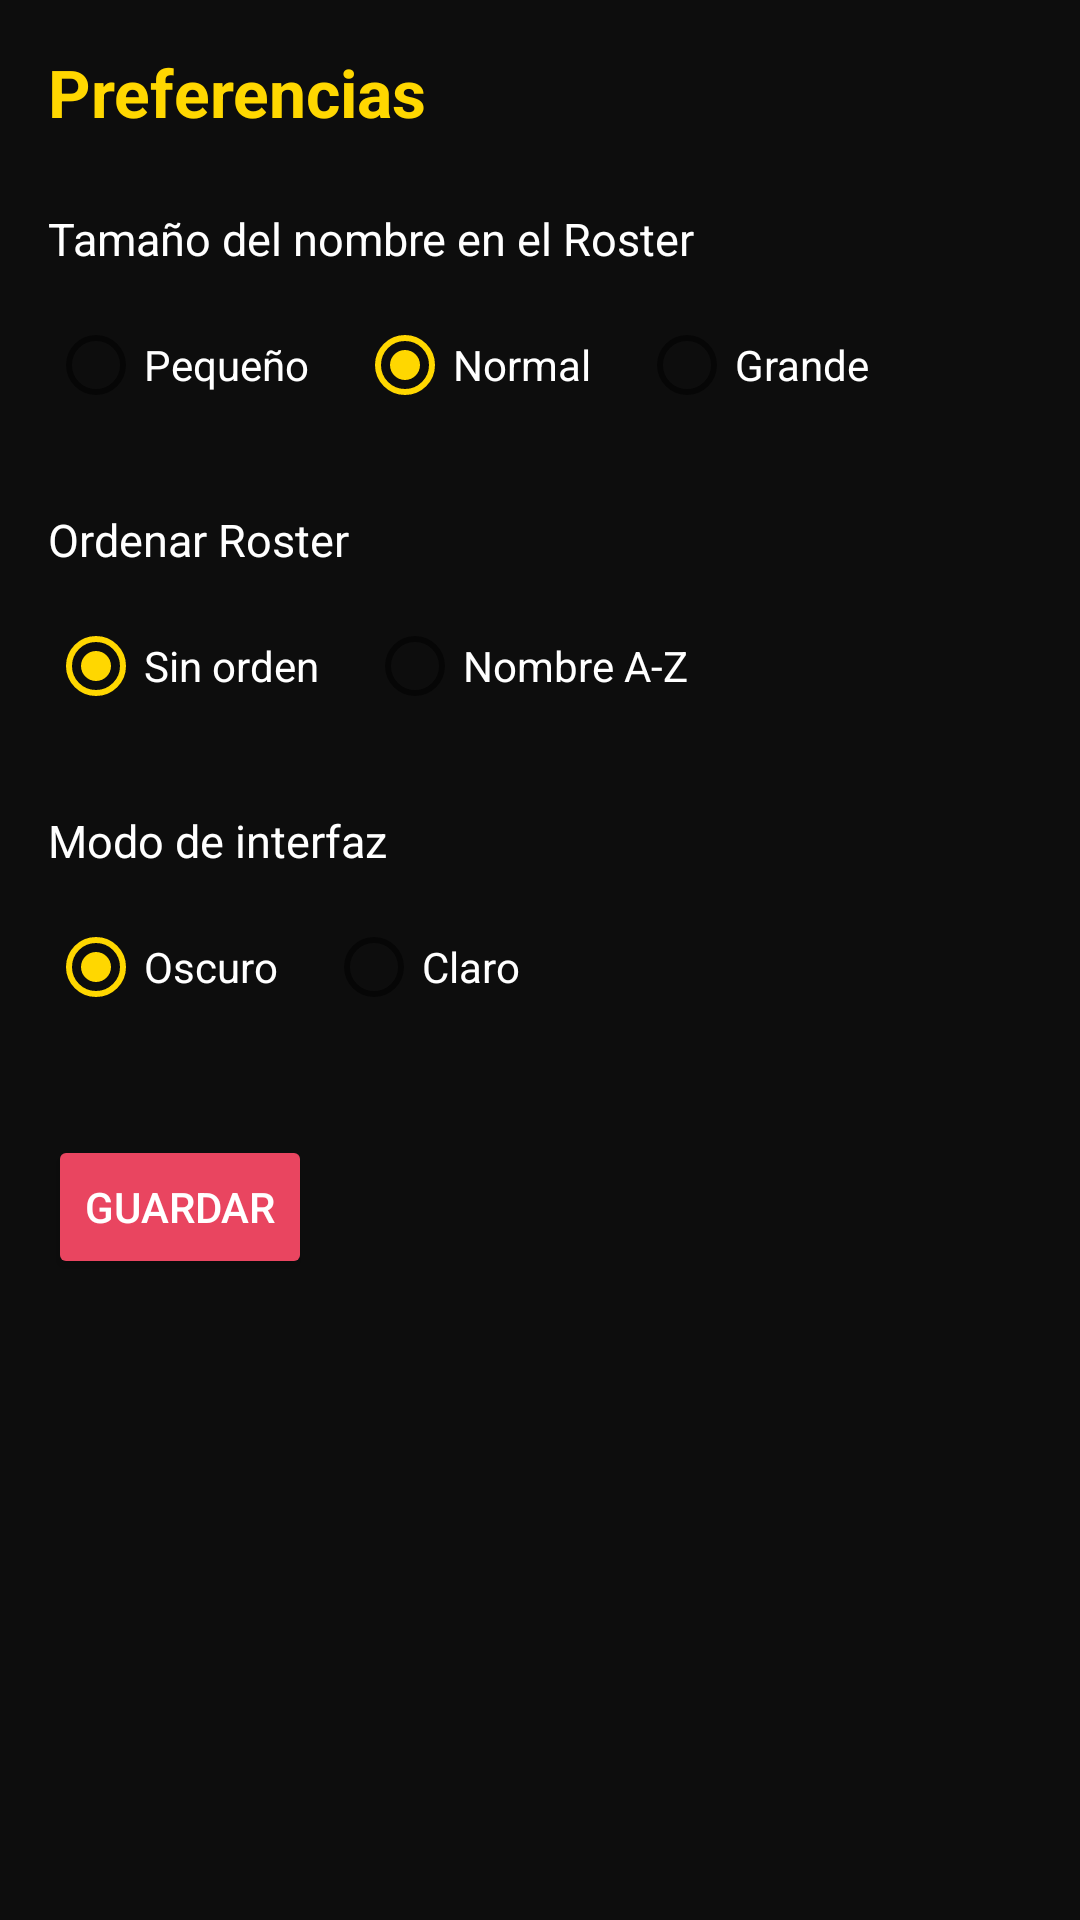

Write the Android layout XML for this screen, with the resource values it uses.
<!-- AndroidManifest.xml: application theme Theme.TCGBrawl -->
<!-- res/layout/activity_preferencias.xml -->
<?xml version="1.0" encoding="utf-8"?>
<LinearLayout xmlns:android="http://schemas.android.com/apk/res/android"
    android:layout_width="match_parent"
    android:layout_height="match_parent"
    android:orientation="vertical"
    android:padding="16dp"
    android:background="@color/bg_dark">

    <TextView
        android:layout_width="wrap_content"
        android:layout_height="wrap_content"
        android:text="Preferencias"
        android:textSize="22sp"
        android:textStyle="bold"
        android:textColor="@color/gold"
        android:layout_marginBottom="24dp" />

    
    <TextView
        android:layout_width="wrap_content"
        android:layout_height="wrap_content"
        android:text="Tamaño del nombre en el Roster"
        android:textColor="@color/white"
        android:textSize="15sp"
        android:layout_marginBottom="8dp" />

    <RadioGroup
        android:id="@+id/rgTamanoTexto"
        android:layout_width="wrap_content"
        android:layout_height="wrap_content"
        android:orientation="horizontal"
        android:layout_marginBottom="24dp">

        <RadioButton
            android:id="@+id/rbPequeno"
            android:layout_width="wrap_content"
            android:layout_height="wrap_content"
            android:text="Pequeño"
            android:textColor="@color/white" />

        <RadioButton
            android:id="@+id/rbNormal"
            android:layout_width="wrap_content"
            android:layout_height="wrap_content"
            android:text="Normal"
            android:textColor="@color/white"
            android:checked="true"
            android:layout_marginStart="16dp" />

        <RadioButton
            android:id="@+id/rbGrande"
            android:layout_width="wrap_content"
            android:layout_height="wrap_content"
            android:text="Grande"
            android:textColor="@color/white"
            android:layout_marginStart="16dp" />
    </RadioGroup>

    
    <TextView
        android:layout_width="wrap_content"
        android:layout_height="wrap_content"
        android:text="Ordenar Roster"
        android:textColor="@color/white"
        android:textSize="15sp"
        android:layout_marginBottom="8dp" />

    <RadioGroup
        android:id="@+id/rgOrden"
        android:layout_width="wrap_content"
        android:layout_height="wrap_content"
        android:orientation="horizontal"
        android:layout_marginBottom="24dp">

        <RadioButton
            android:id="@+id/rbOrdenNinguno"
            android:layout_width="wrap_content"
            android:layout_height="wrap_content"
            android:text="Sin orden"
            android:textColor="@color/white"
            android:checked="true" />

        <RadioButton
            android:id="@+id/rbOrdenAZ"
            android:layout_width="wrap_content"
            android:layout_height="wrap_content"
            android:text="Nombre A-Z"
            android:textColor="@color/white"
            android:layout_marginStart="16dp" />
    </RadioGroup>

    
    <TextView
        android:layout_width="wrap_content"
        android:layout_height="wrap_content"
        android:text="Modo de interfaz"
        android:textColor="@color/white"
        android:textSize="15sp"
        android:layout_marginBottom="8dp" />

    <RadioGroup
        android:id="@+id/rgModo"
        android:layout_width="wrap_content"
        android:layout_height="wrap_content"
        android:orientation="horizontal"
        android:layout_marginBottom="32dp">

        <RadioButton
            android:id="@+id/rbOscuro"
            android:layout_width="wrap_content"
            android:layout_height="wrap_content"
            android:text="Oscuro"
            android:textColor="@color/white"
            android:checked="true" />

        <RadioButton
            android:id="@+id/rbClaro"
            android:layout_width="wrap_content"
            android:layout_height="wrap_content"
            android:text="Claro"
            android:textColor="@color/white"
            android:layout_marginStart="16dp" />
    </RadioGroup>

    <Button
        android:id="@+id/btnGuardarPrefs"
        android:layout_width="wrap_content"
        android:layout_height="wrap_content"
        android:text="Guardar"
        android:backgroundTint="@color/accent"
        android:textColor="@color/white" />

</LinearLayout>
<!-- resources referenced by this layout -->
<resources>
  <color name="accent">#E94560</color>
  <color name="bg_dark">#0D0D0D</color>
  <color name="gold">#FFD700</color>
  <color name="white">#FFFFFFFF</color>
  <style name="Theme.TCGBrawl" parent="Theme.MaterialComponents.DayNight.NoActionBar">
          <item name="colorPrimary">@color/accent</item>
          <item name="colorPrimaryVariant">#C0392B</item>
          <item name="colorOnPrimary">@color/white</item>
          <item name="colorSecondary">@color/gold</item>
          <item name="colorOnSecondary">@color/black</item>
          <item name="android:statusBarColor">#0D0D0D</item>
          <item name="android:navigationBarColor">@color/bg_dark</item>
          <item name="android:windowBackground">@color/bg_dark</item>
  
          
          <item name="actionBarStyle">@style/MyActionBar</item>
      </style>
  <color name="black">#FF000000</color>
  <style name="MyActionBar" parent="Widget.AppCompat.ActionBar">
          <item name="background">@color/card_bg</item>
          <item name="titleTextStyle">@style/MyActionBarTitle</item>
      </style>
  <color name="card_bg">#1A1A2E</color>
  <style name="MyActionBarTitle" parent="TextAppearance.AppCompat.Widget.ActionBar.Title">
          <item name="android:textColor">@color/gold</item>
          <item name="android:textStyle">bold</item>
      </style>
</resources>
